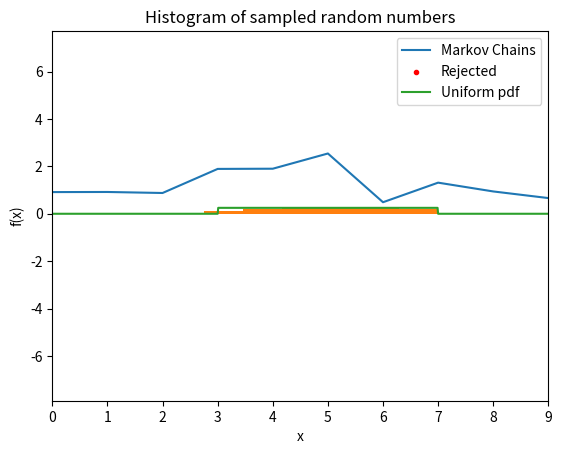

Here is the Python script that generated this plot:
#!/usr/bin/env python
# coding: utf-8

# In[15]:


import numpy as np
import matplotlib.pyplot as plt
from scipy.stats import norm

def f(x):
    if x>3 and x<7:
        return 0.25
    else:
        return 0.0001

n_steps=5000
theta=1
theta_list=[]
index_accept=[]
reject_list=[]
index_reject=[]
for i in range(n_steps):
    theta_prime=np.random.standard_normal()+theta #symmetric in theta and theta_prime
    r=np.random.rand()
    if f(theta_prime)/f(theta) > r:
        theta=theta_prime
        theta_list.append(theta)
        index_accept.append(i)
    else:
        reject_list.append(theta)
        index_reject.append(i)
            

print(len(theta_list))
plt.plot(index_accept,theta_list,label="Markov Chains")
plt.scatter(index_reject,reject_list,c="red",label="Rejected",marker=".")
plt.legend()
plt.grid()
plt.xlabel("step count")
plt.ylabel("Value")
plt.savefig("q9_plot1")
plt.show()

plt.hist(theta_list,bins=20,density=True)
plt.grid()
theta_arr=np.arange(0,9,0.01)
f=np.vectorize(f)
plt.plot(theta_arr,f(theta_arr),label="Uniform pdf")
plt.legend()
plt.xlabel("x")
plt.ylabel("f(x)")
plt.title("Histogram of sampled random numbers")
plt.xlim([0,9])
plt.savefig("q9_plot2")
plt.show()


# In[ ]:




